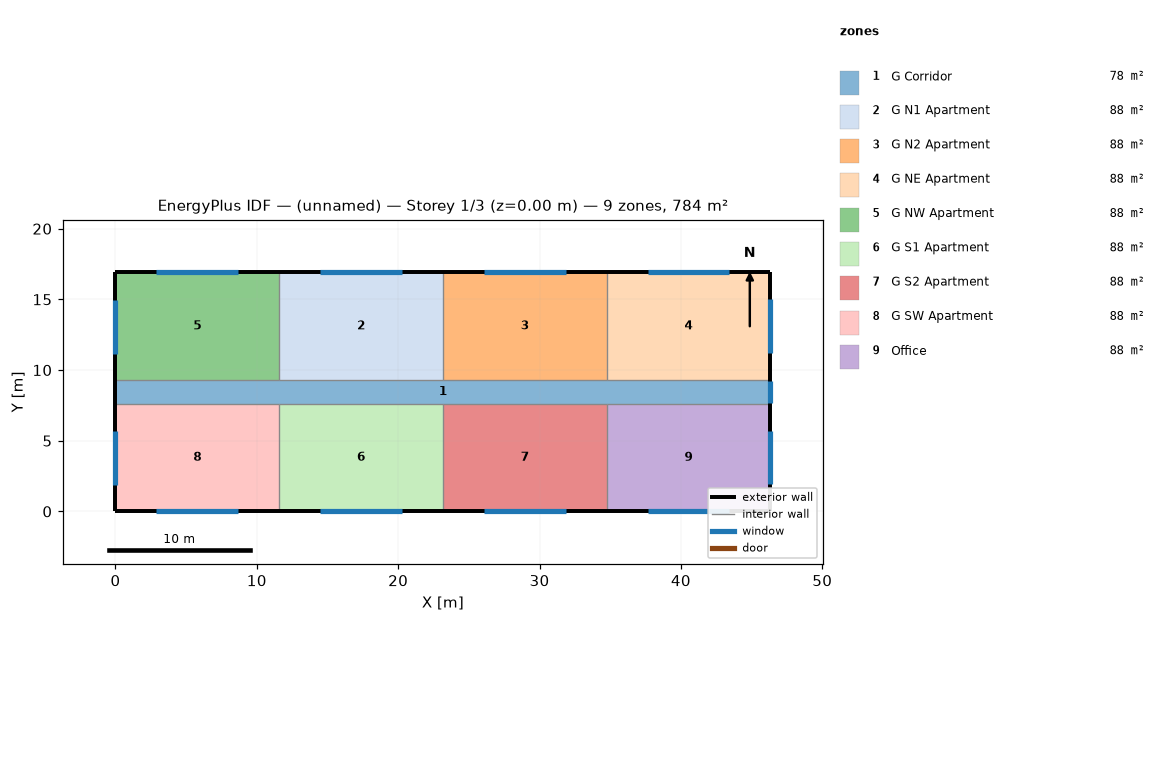
=== STOREY PLAN SPEC (per zone: floor XY polygon, exterior-wall plan segments, windows/doors) ===
zone 1: G Corridor  (77.7 m²)
  floor: (0.00, 7.62) (46.33, 7.62) (46.33, 9.30) (0.00, 9.30)
  exterior wall: (0.00, 9.30) – (0.00, 7.62)  [1.7 m]
  exterior wall: (46.33, 7.62) – (46.33, 9.30)  [1.7 m]
    window: (46.33, 7.67) – (46.33, 9.25)  [3.3 m²]
zone 2: G N1 Apartment  (88.2 m²)
  floor: (11.58, 9.30) (23.16, 9.30) (23.16, 16.92) (11.58, 16.92)
  exterior wall: (23.16, 16.92) – (11.58, 16.92)  [11.6 m]
    window: (20.27, 16.92) – (14.48, 16.92)  [7.1 m²]
  interior walls: 2
zone 3: G N2 Apartment  (88.2 m²)
  floor: (23.16, 9.30) (34.75, 9.30) (34.75, 16.92) (23.16, 16.92)
  exterior wall: (34.75, 16.92) – (23.16, 16.92)  [11.6 m]
    window: (31.85, 16.92) – (26.06, 16.92)  [7.1 m²]
  interior walls: 2
zone 4: G NE Apartment  (88.2 m²)
  floor: (34.75, 9.30) (46.33, 9.30) (46.33, 16.92) (34.75, 16.92)
  exterior wall: (46.33, 16.92) – (34.75, 16.92)  [11.6 m]
    window: (43.43, 16.92) – (37.64, 16.92)  [7.1 m²]
  exterior wall: (46.33, 9.30) – (46.33, 16.92)  [7.6 m]
    window: (46.33, 11.20) – (46.33, 15.01)  [4.6 m²]
  interior walls: 1
zone 5: G NW Apartment  (88.2 m²)
  floor: (0.00, 9.30) (11.58, 9.30) (11.58, 16.92) (0.00, 16.92)
  exterior wall: (11.58, 16.92) – (0.00, 16.92)  [11.6 m]
    window: (8.69, 16.92) – (2.89, 16.92)  [7.1 m²]
  exterior wall: (0.00, 16.92) – (0.00, 9.30)  [7.6 m]
    window: (0.00, 14.97) – (0.00, 11.16)  [4.6 m²]
  interior walls: 2
zone 6: G S1 Apartment  (88.2 m²)
  floor: (11.58, 0.00) (23.16, 0.00) (23.16, 7.62) (11.58, 7.62)
  exterior wall: (11.58, 0.00) – (23.16, 0.00)  [11.6 m]
    window: (14.48, 0.00) – (20.27, 0.00)  [7.1 m²]
  interior walls: 2
zone 7: G S2 Apartment  (88.2 m²)
  floor: (23.16, 0.00) (34.75, 0.00) (34.75, 7.62) (23.16, 7.62)
  exterior wall: (23.16, 0.00) – (34.75, 0.00)  [11.6 m]
    window: (26.06, 0.00) – (31.85, 0.00)  [7.1 m²]
  interior walls: 2
zone 8: G SW Apartment  (88.2 m²)
  floor: (0.00, 0.00) (11.58, 0.00) (11.58, 7.62) (0.00, 7.62)
  exterior wall: (0.00, 0.00) – (11.58, 0.00)  [11.6 m]
    window: (2.90, 0.00) – (8.69, 0.00)  [7.1 m²]
  exterior wall: (0.00, 7.62) – (0.00, 0.00)  [7.6 m]
    window: (0.00, 5.68) – (0.00, 1.87)  [4.6 m²]
  interior walls: 2
zone 9: Office  (88.2 m²)
  floor: (34.75, 0.00) (46.33, 0.00) (46.33, 7.62) (34.75, 7.62)
  exterior wall: (34.75, 0.00) – (46.33, 0.00)  [11.6 m]
    window: (37.64, 0.00) – (43.43, 0.00)  [7.1 m²]
  exterior wall: (46.33, 0.00) – (46.33, 7.62)  [7.6 m]
    window: (46.33, 1.90) – (46.33, 5.71)  [4.6 m²]
  interior walls: 1

=== DERIVED (storey summary) ===
Building: (unnamed)
Storey: 1 of 3  (floor level z = 0.00 m)
Storey gross floor area: 783.7 m²
Zones on this storey: 9
  - G Corridor: floor 77.7 m²; exterior wall 3.4 m (10.2 m²); 1 window(s) 3.3 m²; WWR 32.5%
  - G N1 Apartment: floor 88.2 m²; exterior wall 11.6 m (35.3 m²); 1 window(s) 7.1 m²; WWR 20.0%
  - G N2 Apartment: floor 88.2 m²; exterior wall 11.6 m (35.3 m²); 1 window(s) 7.1 m²; WWR 20.0%
  - G NE Apartment: floor 88.2 m²; exterior wall 19.2 m (58.5 m²); 2 window(s) 11.7 m²; WWR 20.0%
  - G NW Apartment: floor 88.2 m²; exterior wall 19.2 m (58.5 m²); 2 window(s) 11.7 m²; WWR 20.0%
  - G S1 Apartment: floor 88.2 m²; exterior wall 11.6 m (35.3 m²); 1 window(s) 7.1 m²; WWR 20.0%
  - G S2 Apartment: floor 88.2 m²; exterior wall 11.6 m (35.3 m²); 1 window(s) 7.1 m²; WWR 20.0%
  - G SW Apartment: floor 88.2 m²; exterior wall 19.2 m (58.5 m²); 2 window(s) 11.7 m²; WWR 20.0%
  - Office: floor 88.2 m²; exterior wall 19.2 m (58.5 m²); 2 window(s) 11.7 m²; WWR 20.0%
Zone adjacency: (none detected)